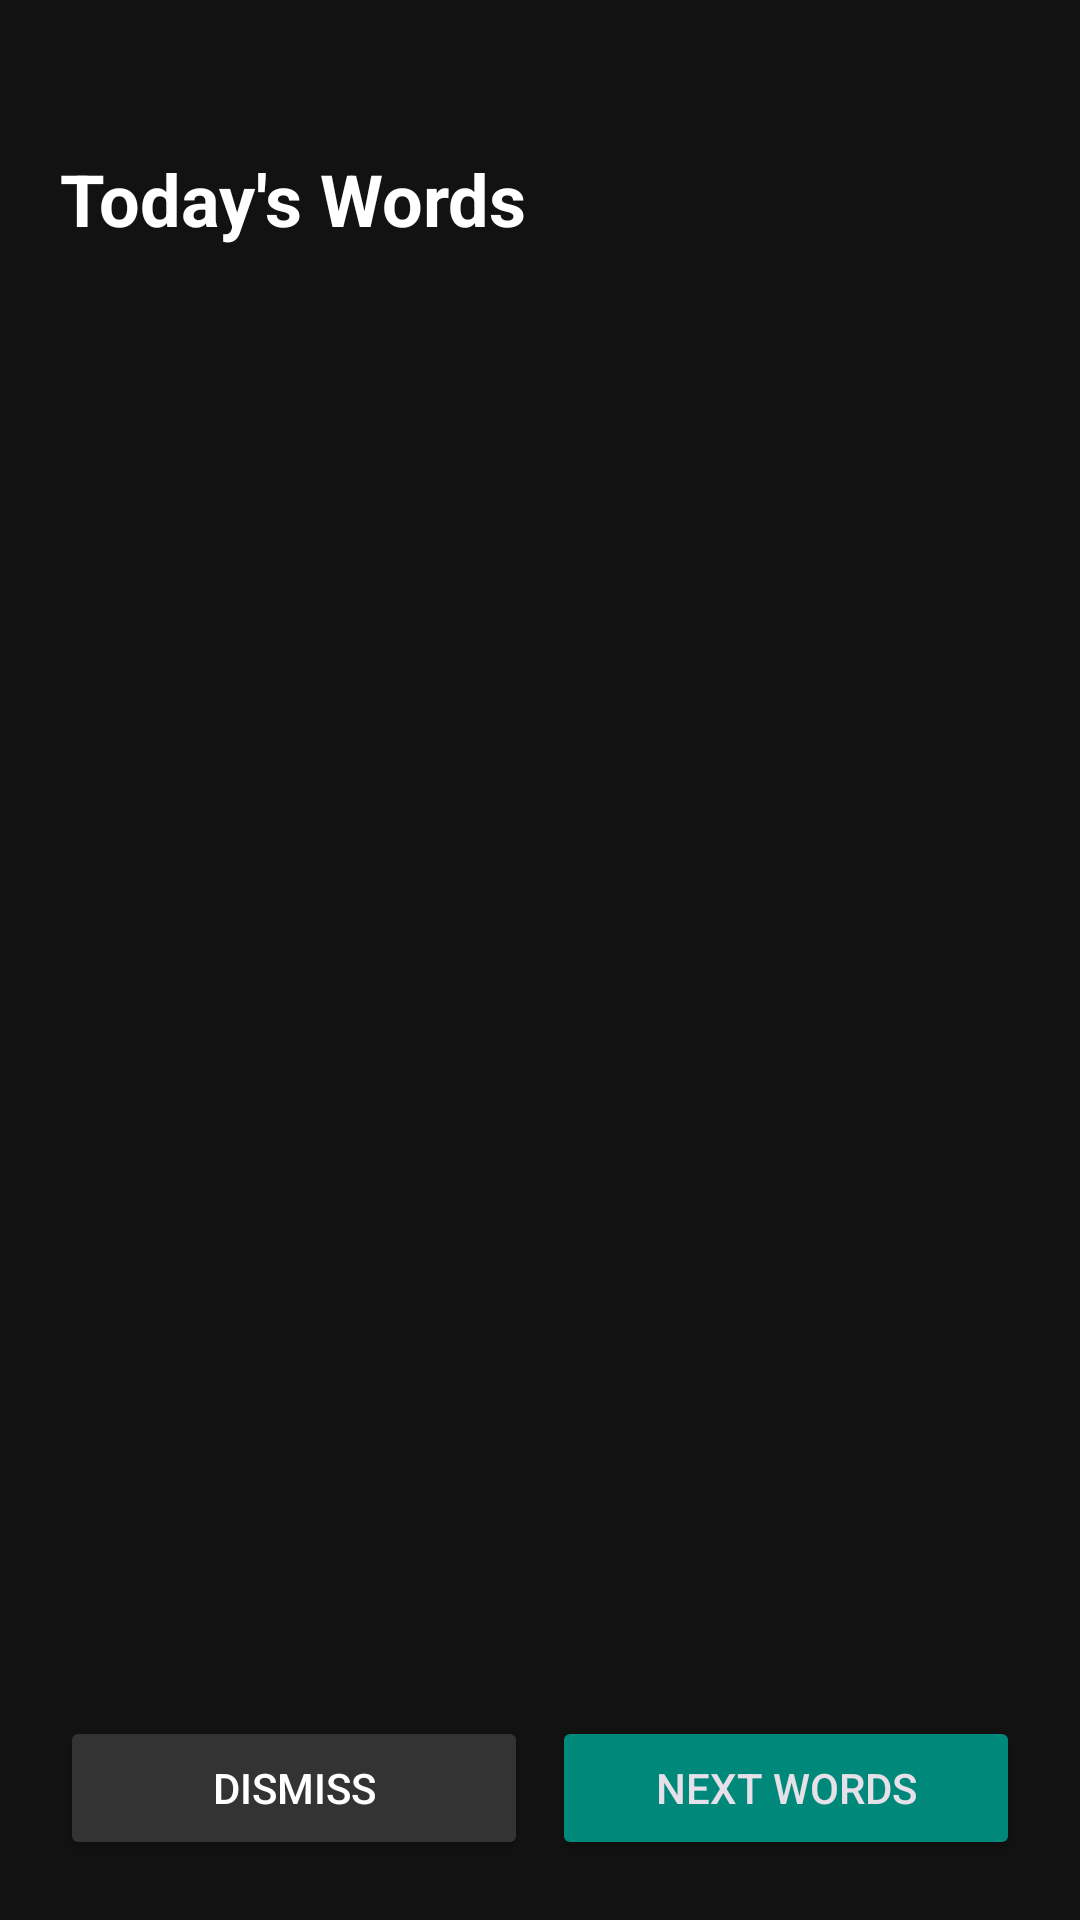

Write the Android layout XML for this screen, with the resource values it uses.
<!-- AndroidManifest.xml: application theme Theme.WordLockTeacher -->
<!-- res/layout/activity_lock_screen.xml -->
<?xml version="1.0" encoding="utf-8"?>
<LinearLayout 
    xmlns:android="http://schemas.android.com/apk/res/android"
    xmlns:app="http://schemas.android.com/apk/res-auto"
    android:layout_width="match_parent"
    android:layout_height="match_parent"
    android:orientation="vertical"
    android:background="@color/background_dark"
    android:padding="20dp">

    <TextView
        android:layout_width="wrap_content"
        android:layout_height="wrap_content"
        android:text="Today's Words"
        android:textSize="24sp"
        android:textStyle="bold"
        android:textColor="@color/white"
        android:layout_marginTop="30dp"
        android:layout_marginBottom="20dp"/>

    <androidx.recyclerview.widget.RecyclerView
        android:id="@+id/recyclerWords"
        android:layout_width="match_parent"
        android:layout_height="0dp"
        android:layout_weight="1"
        android:overScrollMode="never"/>

    <LinearLayout
        android:layout_width="match_parent"
        android:layout_height="wrap_content"
        android:orientation="horizontal"
        android:layout_marginTop="16dp">

        <Button
            android:id="@+id/btnDismiss"
            android:layout_width="0dp"
            android:layout_weight="1"
            android:layout_height="wrap_content"
            android:text="Dismiss"
            android:backgroundTint="@color/gray_dark"
            android:textColor="@color/white"
            android:layout_marginEnd="8dp"/>

        <Button
            android:id="@+id/btnNextSet"
            android:layout_width="0dp"
            android:layout_weight="1"
            android:layout_height="wrap_content"
            android:text="Next Words"
            android:backgroundTint="@color/accent_teal"/>
    </LinearLayout>

</LinearLayout>
<!-- resources referenced by this layout -->
<resources>
  <color name="accent_teal">#00897B</color>
  <color name="background_dark">#121212</color>
  <color name="gray_dark">#333333</color>
  <color name="white">#FFFFFF</color>
  <style name="Theme.WordLockTeacher" parent="Theme.Material3.Dark.NoActionBar">
          <item name="colorPrimary">@color/accent_teal</item>
          <item name="colorPrimaryDark">@color/background_dark</item>
          <item name="android:statusBarColor">@color/background_dark</item>
          <item name="android:navigationBarColor">@color/background_dark</item>
      </style>
</resources>
